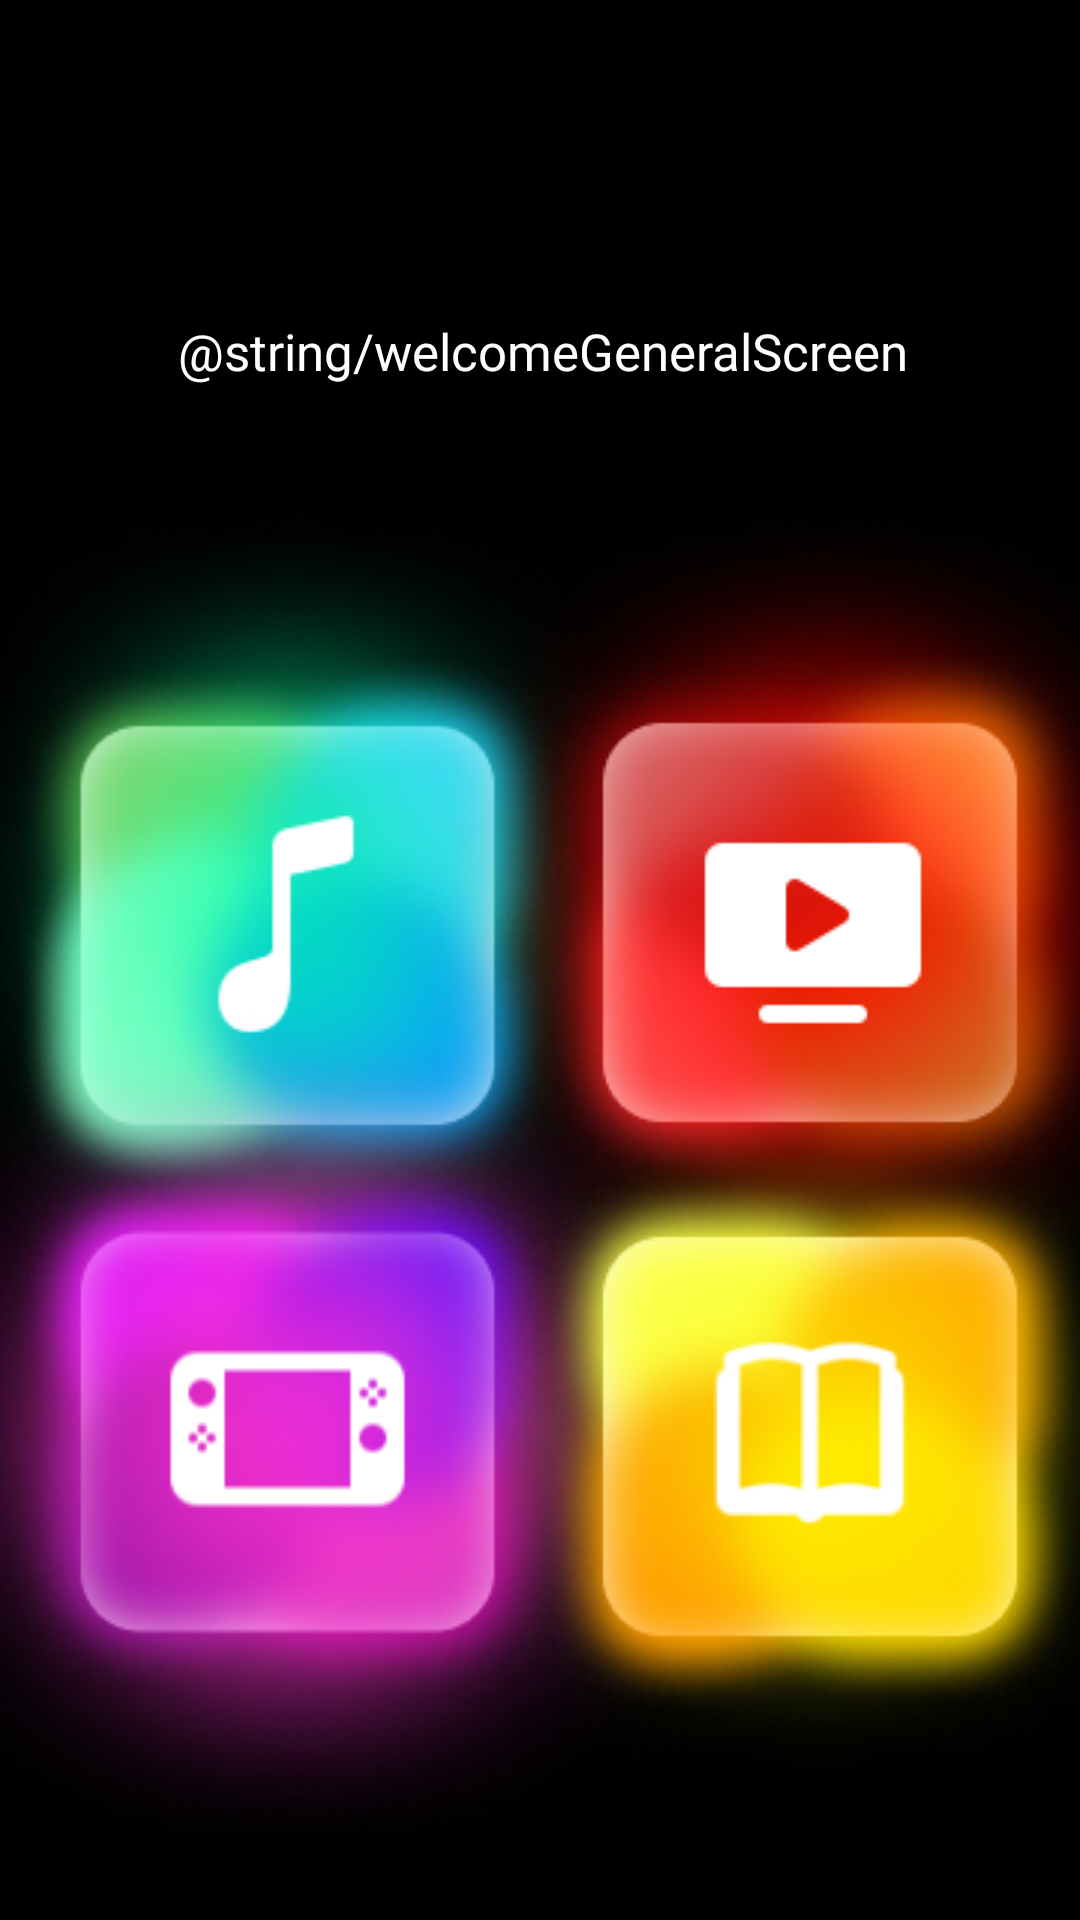

Here is an Android app screen rendered from its layout file. Give the layout XML and the strings, colors and styles it references.
<!-- AndroidManifest.xml: application theme Theme.Wapps -->
<!-- res/layout/fragment_general.xml -->
<?xml version="1.0" encoding="utf-8"?>
<androidx.constraintlayout.widget.ConstraintLayout xmlns:android="http://schemas.android.com/apk/res/android"
    xmlns:app="http://schemas.android.com/apk/res-auto"
    xmlns:tools="http://schemas.android.com/tools"
    android:id="@+id/constraintGeneralFragment"
    android:layout_width="match_parent"
    android:layout_height="match_parent"
    android:background="@color/black"
    tools:context=".GeneralFragment">

    <TextView
        android:id="@+id/welcomeGeneralFragment"
        android:layout_width="372dp"
        android:layout_height="84dp"
        android:layout_marginTop="75dp"
        android:fontFamily="@font/notosanshk_bold"
        android:gravity="center"
        android:text="@string/welcomeGeneralScreen"
        android:textColor="@color/white"
        android:textSize="17dp"
        app:layout_constraintEnd_toEndOf="parent"
        app:layout_constraintHorizontal_bias="0.487"
        app:layout_constraintStart_toStartOf="parent"
        app:layout_constraintTop_toTopOf="parent" />

    <ImageView
        android:id="@+id/musicSquareImage"
        android:layout_width="wrap_content"
        android:layout_height="wrap_content"
        android:layout_marginStart="-39dp"
        android:src="@drawable/music_square"
        app:layout_constraintStart_toStartOf="@+id/welcomeGeneralFragment"
        app:layout_constraintTop_toBottomOf="@+id/welcomeGeneralFragment" />

    <ImageView
        android:id="@+id/seriesSquareImage"
        android:layout_width="wrap_content"
        android:layout_height="wrap_content"
        android:layout_marginEnd="-56dp"
        android:src="@drawable/serie_square"
        app:layout_constraintEnd_toEndOf="@+id/welcomeGeneralFragment"
        app:layout_constraintTop_toBottomOf="@+id/welcomeGeneralFragment" />

    <ImageView
        android:id="@+id/gamesSquareImage"
        android:layout_width="wrap_content"
        android:layout_height="wrap_content"
        android:layout_marginStart="-42dp"
        android:layout_marginTop="-122dp"
        android:src="@drawable/game_square"
        app:layout_constraintStart_toStartOf="@+id/welcomeGeneralFragment"
        app:layout_constraintTop_toBottomOf="@+id/musicSquareImage" />

    <ImageView
        android:id="@+id/booksSquareImage"
        android:layout_width="wrap_content"
        android:layout_height="wrap_content"
        android:layout_marginTop="-122dp"
        android:layout_marginEnd="-40dp"
        android:src="@drawable/books_square"
        app:layout_constraintEnd_toEndOf="@+id/welcomeGeneralFragment"
        app:layout_constraintTop_toBottomOf="@+id/seriesSquareImage" />

    <View
        android:id="@+id/musicSquareView"
        android:layout_width="141dp"
        android:layout_height="135dp"
        app:layout_constraintBottom_toBottomOf="@+id/musicSquareImage"
        app:layout_constraintEnd_toEndOf="@+id/musicSquareImage"
        app:layout_constraintHorizontal_bias="0.456"
        app:layout_constraintStart_toStartOf="@+id/musicSquareImage"
        app:layout_constraintTop_toTopOf="@+id/musicSquareImage"
        app:layout_constraintVertical_bias="0.512" />

    <View
        android:id="@+id/gamesSquareView"
        android:layout_width="141dp"
        android:layout_height="135dp"
        app:layout_constraintBottom_toBottomOf="@+id/gamesSquareImage"
        app:layout_constraintEnd_toEndOf="@+id/gamesSquareImage"
        app:layout_constraintHorizontal_bias="0.476"
        app:layout_constraintStart_toStartOf="@+id/gamesSquareImage"
        app:layout_constraintTop_toTopOf="@+id/gamesSquareImage" />

    <View
        android:id="@+id/booksSquareView"
        android:layout_width="140dp"
        android:layout_height="137dp"
        app:layout_constraintBottom_toBottomOf="@+id/booksSquareImage"
        app:layout_constraintEnd_toEndOf="@+id/booksSquareImage"
        app:layout_constraintHorizontal_bias="0.556"
        app:layout_constraintStart_toStartOf="@+id/booksSquareImage"
        app:layout_constraintTop_toTopOf="@+id/booksSquareImage" />

    <View
        android:id="@+id/seriesSquareView"
        android:layout_width="141dp"
        android:layout_height="136dp"
        app:layout_constraintBottom_toBottomOf="@+id/seriesSquareImage"
        app:layout_constraintEnd_toEndOf="@+id/seriesSquareImage"
        app:layout_constraintHorizontal_bias="0.45"
        app:layout_constraintStart_toStartOf="@+id/seriesSquareImage"
        app:layout_constraintTop_toTopOf="@+id/seriesSquareImage"
        app:layout_constraintVertical_bias="0.515" />

</androidx.constraintlayout.widget.ConstraintLayout>
<!-- resources referenced by this layout -->
<resources>
  <color name="black">#000000</color>
  <color name="white">#FFFFFF</color>
  <!-- drawable books_square: png bitmap (drawable, 74620 bytes) -->
  <!-- drawable game_square: png bitmap (drawable, 115760 bytes) -->
  <!-- drawable music_square: png bitmap (drawable, 99506 bytes) -->
  <!-- drawable serie_square: png bitmap (drawable, 99516 bytes) -->
  <style name="Theme.Wapps" parent="Theme.MaterialComponents.DayNight.DarkActionBar">
          
          <item name="colorPrimary">@color/purple_500</item>
          <item name="colorPrimaryVariant">@color/purple_700</item>
          <item name="colorOnPrimary">@color/white</item>
          
          <item name="colorSecondary">@color/teal_200</item>
          <item name="colorSecondaryVariant">@color/teal_700</item>
          <item name="colorOnSecondary">@color/black</item>
          
          <item name="android:statusBarColor" tools:targetApi="l">?attr/colorPrimaryVariant</item>
          
      </style>
  <!-- not gathered from this repository: default colours our renderer supplied (Android Studio template values) -->
  <color name="purple_500">#FF6200EE</color>
  <color name="purple_700">#FF3700B3</color>
  <color name="teal_200">#FF03DAC5</color>
  <color name="teal_700">#FF018786</color>
</resources>
